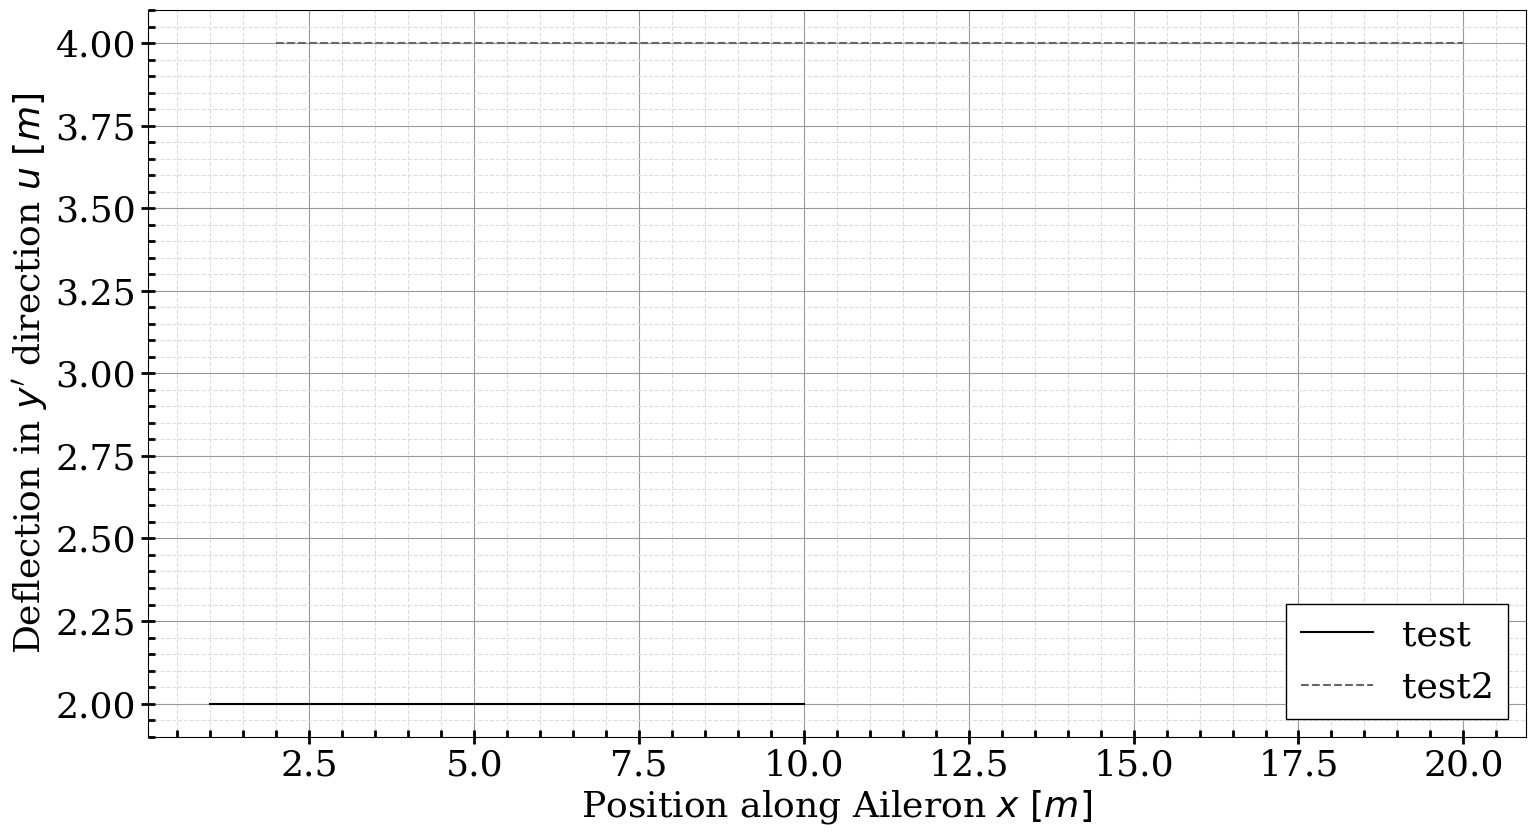

The script that saved this image:
## Library Imports
import numpy as np
import matplotlib.pyplot as plt
import matplotlib

## Define text sizes for **SAVED** pictures (texpsize -- text export size)
texpsize= [26,28,30]

## Input Arrays
x = np.linspace(1,10,10)
y = np.ones((10))*2

## Graphing Parameters
SMALL_SIZE  = texpsize[0]
MEDIUM_SIZE = texpsize[1]
BIGGER_SIZE = texpsize[2]

plt.style.use('grayscale')
plt.rc('font', size=MEDIUM_SIZE, family='serif')    ## controls default text sizes
plt.rc('axes', titlesize=SMALL_SIZE)                ## fontsize of the axes title
plt.rc('axes', labelsize=SMALL_SIZE)                ## fontsize of the x and y labels
plt.rc('xtick', labelsize=SMALL_SIZE)               ## fontsize of the tick labels
plt.rc('ytick', labelsize=SMALL_SIZE)               ## fontsize of the tick labels
plt.rc('legend', fontsize=SMALL_SIZE)               ## legend fontsize
plt.rc('figure', titlesize=BIGGER_SIZE)             ## fontsize of the figure title
plt.rc('text', usetex=False)
matplotlib.rcParams['lines.linewidth']  = 1.5
matplotlib.rcParams['figure.facecolor'] = 'white'
matplotlib.rcParams['axes.facecolor']   = 'white'
matplotlib.rcParams["legend.fancybox"]  = False

## Graph
fig, ax = plt.subplots(1,1,squeeze=False,figsize=(16,9))
ax[0,0].plot(x, y, label="test")
ax[0,0].plot(x+x, y+y, label="test2", linestyle="dashed")
#ax[0,0].loglog(x, y, marker = "s", color='black', markerfacecolor='none', markeredgewidth=2, markersize=6, label="test")
ax[0,0].set_ylabel(r"Deflection in $y^{\prime}$ direction $u\,\,[m]$")          ## String is treatable as latex code
ax[0,0].set_xlabel(r"Position along Aileron $x\,\,[m]$")
#ax[0,0].set_xlim(0,x[-1])
ax[0,0].grid(True,which="major",color="#999999")
ax[0,0].grid(True,which="minor",color="#DDDDDD",ls="--")
ax[0,0].minorticks_on()
ax[0,0].tick_params(which='major', length=10, width=2, direction='inout')
ax[0,0].tick_params(which='minor', length=5, width=2, direction='in')
ax[0,0].legend(loc=0, framealpha=1.0).get_frame().set_edgecolor('k')
fig.savefig("yeet.png", bbox_inches='tight')                                    ## Insert save destination

## If you want to see the figure, else disable last two lines.
fig.tight_layout()
plt.show()            
